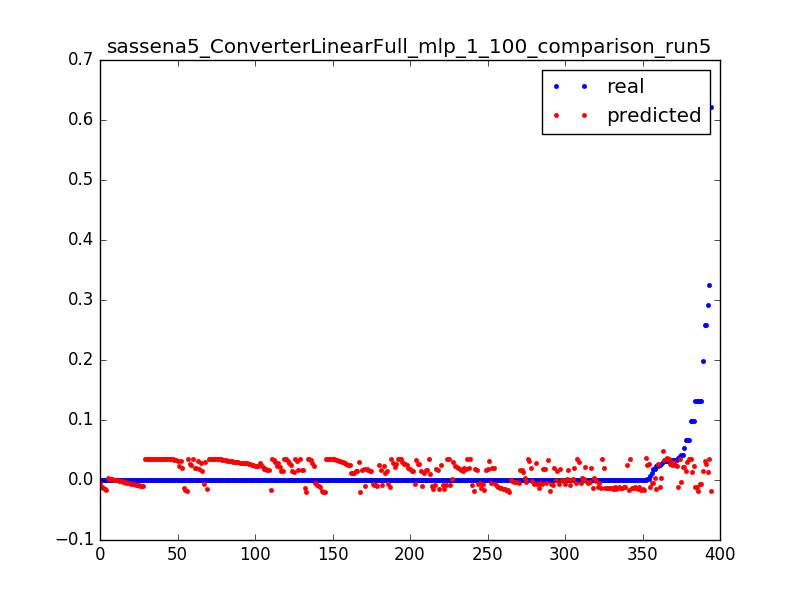

Source data for this figure (header and first rows):
0.023686515769988235, -0.0149160030288, 0.0031847133757961785
0.000565, -0.01533, 0.006369
0.000624, -0.01574, 0.009554
0.0004656, -0.01615, 0.01274
0.0006696, -0.01656, 0.01592
0.0006098, -0.01699, 0.01911
0.02386, 0.02637, 0.003185
0.001045, 0.02609, 0.006369
0.001031, 0.0258, 0.009554
0.000419, 0.02552, 0.01274
0.01754, -0.004377, 0.003185
0.01107, -0.00464, 0.006369
0.0001967, -0.004904, 0.009554
0.0, -0.005167, 0.01274
0.0001668, -0.00543, 0.01592
4.3201748436476005e-05, -0.005694, 0.01911
6.595981234497676e-05, -0.005957, 0.02229
0.0001338, -0.00622, 0.02548
1.8000728515198336e-05, -0.006484, 0.02866
9.116083226625444e-05, -0.006747, 0.03185
5.914525083565168e-05, -0.007011, 0.03503
5.554510513261201e-05, -0.007274, 0.03822
8.280335116991235e-05, -0.007537, 0.0414
5.554510513261201e-05, -0.007801, 0.04459
5.554510513261201e-05, -0.008064, 0.04777
5.760233124863468e-05, -0.008328, 0.05096
8.434627075692935e-05, -0.008591, 0.05414
7.85603223056156e-05, -0.008854, 0.05732
4.3201748436476005e-05, -0.009118, 0.06051
7.354583364781034e-05, -0.009381, 0.06369
6.994568794477068e-05, -0.009645, 0.06688
5.400218554559501e-05, -0.009908, 0.07006
4.3201748436476005e-05, -0.01017, 0.07325
5.554510513261201e-05, -0.01043, 0.07643
9.874685356908802e-05, -0.0107, 0.07962
4.3201748436476005e-05, -0.01096, 0.0828
0.1318, -0.01122, 0.08599
0.1318, -0.01149, 0.08917
0.0, -0.01175, 0.09236
9.874685356908802e-05, -0.01202, 0.09554
5.914525083565168e-05, -0.01228, 0.09873
3.960160273343634e-05, -0.01254, 0.1019
9.463240133704269e-05, -0.01281, 0.1051
3.6001457030396673e-06, -0.01307, 0.1083
0.000114, -0.01333, 0.1115
9.874685356908802e-05, -0.0136, 0.1146
0.0, -0.01386, 0.1178
9.874685356908802e-05, -0.01412, 0.121
2.1600874218238002e-05, -0.01439, 0.1242
7.714597935085002e-05, -0.01465, 0.1274
9.874685356908802e-05, -0.01491, 0.1306
0.0, -0.01518, 0.1338
9.874685356908802e-05, -0.01544, 0.1369
7.354583364781034e-05, -0.0157, 0.1401
2.5201019921277672e-05, -0.01597, 0.1433
9.874685356908802e-05, -0.01623, 0.1465
3.6001457030396673e-06, -0.01649, 0.1497
9.514670786604836e-05, -0.01676, 0.1529
9.874685356908802e-05, -0.01702, 0.1561
0.0, -0.01729, 0.1592
0.0001215, -0.01759, 0.1624
... 334 more rows
